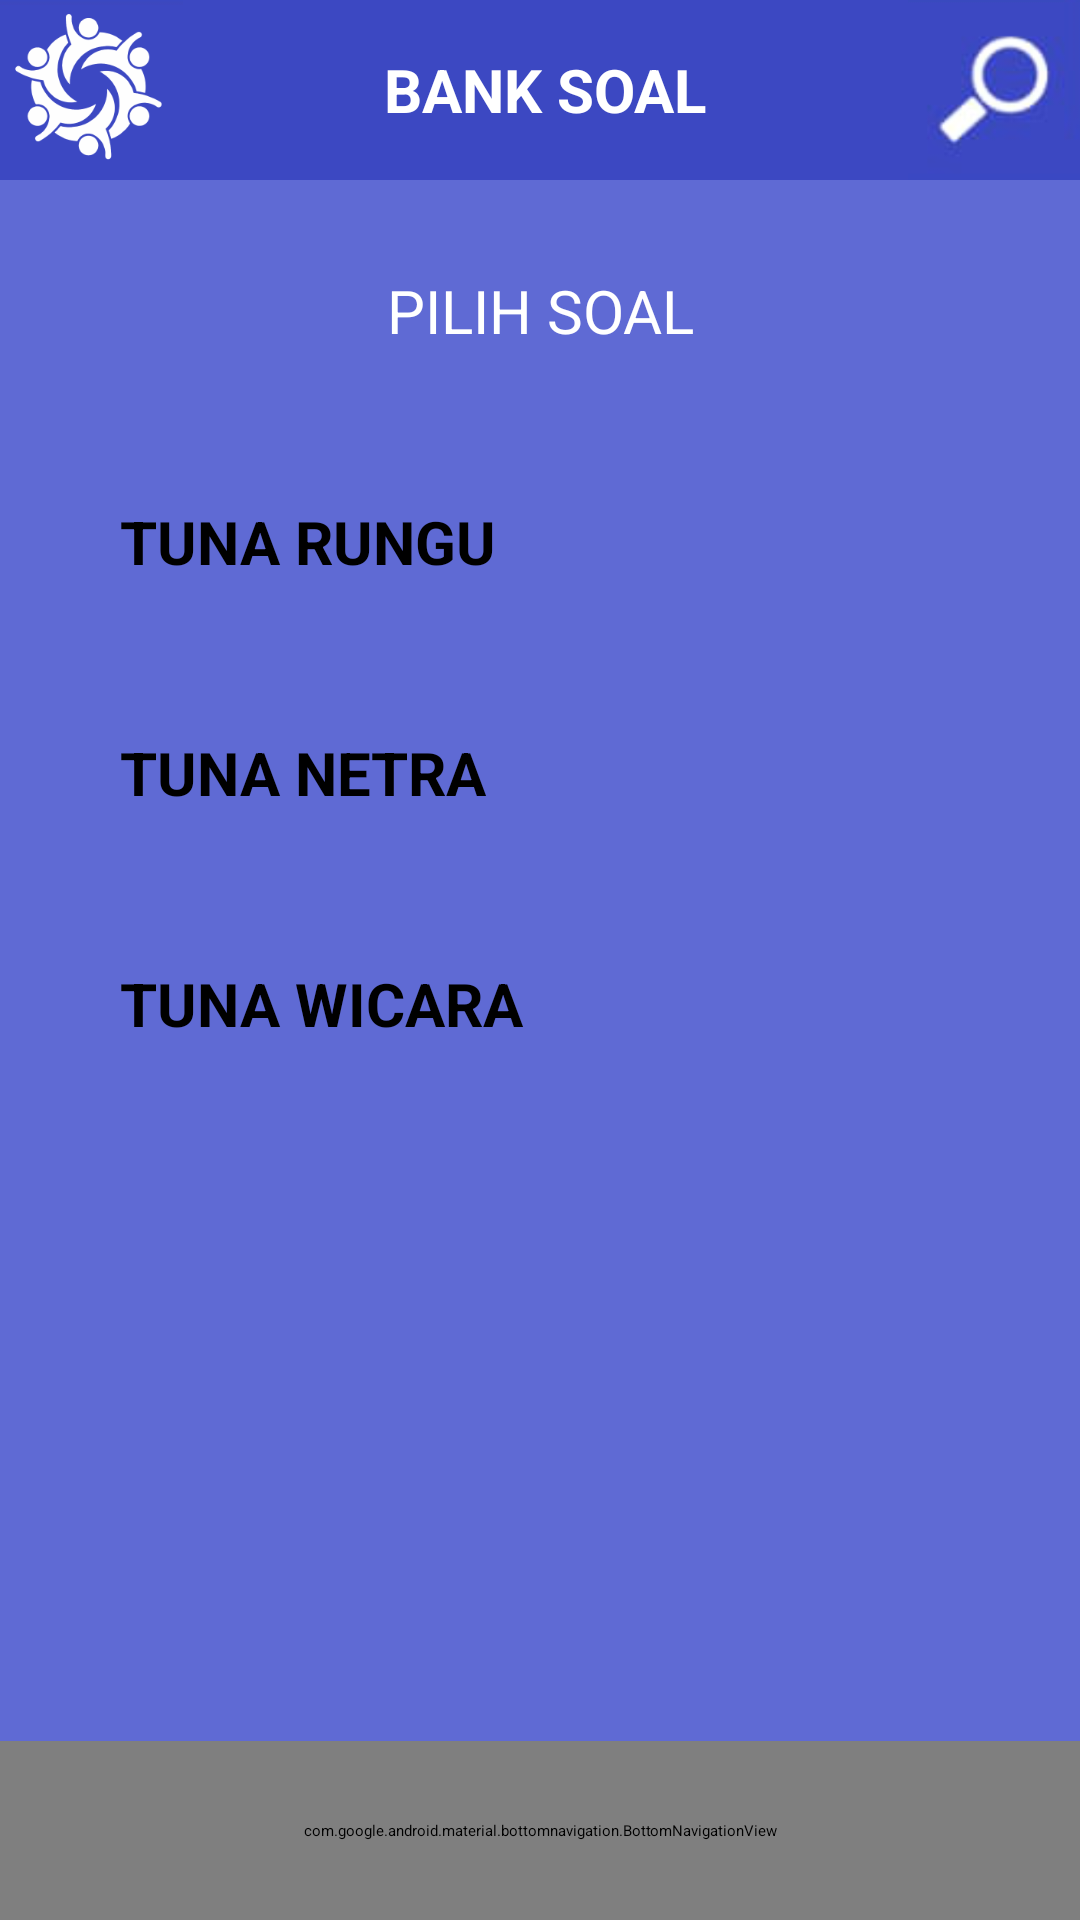

This screen was rendered from an Android layout file. Write that file and the resources it references.
<!-- AndroidManifest.xml: application theme AppTheme.NoActionBar -->
<!-- res/layout/activity_soal.xml -->
<?xml version="1.0" encoding="utf-8"?>
<LinearLayout xmlns:android="http://schemas.android.com/apk/res/android"
    xmlns:app="http://schemas.android.com/apk/res-auto"
    xmlns:tools="http://schemas.android.com/tools"
    android:layout_width="match_parent"
    android:layout_height="match_parent"
    android:orientation="vertical"
    android:background="@drawable/bg_menu"
    tools:context=".MenuActivity">
    <LinearLayout
        android:layout_width="match_parent"
        android:layout_height="wrap_content"
        android:gravity="center"
        android:background="@drawable/bg_navbar"
        android:orientation="horizontal">
        <ImageView
            android:layout_width="wrap_content"
            android:layout_height="60dp"
            android:src="@drawable/icon_circle_nav"
            android:scaleType="fitCenter"
            android:adjustViewBounds="true"/>
        <TextView
            android:layout_width="match_parent"
            android:layout_height="wrap_content"
            android:layout_weight="0.5"
            android:text="@string/bank_soal"
            android:textSize="20sp"
            android:textColor="#ffffff"
            android:textStyle="bold"
            android:gravity="center"/>
        <ImageView
            android:layout_width="wrap_content"
            android:layout_height="60dp"
            android:src="@drawable/icon_search_nav"
            android:scaleType="fitCenter"
            android:adjustViewBounds="true"/>
    </LinearLayout>
    <LinearLayout
        android:layout_width="match_parent"
        android:layout_height="match_parent"
        android:orientation="vertical">
        <TextView
            android:layout_width="match_parent"
            android:layout_height="wrap_content"
            android:text="@string/pilih_soal"
            android:textSize="20sp"
            android:gravity="center"
            android:textColor="@color/white"
            android:layout_margin="30dp"/>
        <Button
            android:layout_width="match_parent"
            android:layout_height="wrap_content"
            android:layout_marginLeft="20dp"
            android:layout_marginRight="20dp"
            android:text="@string/tuna_rungu"
            android:textSize="20sp"
            android:textStyle="bold"
            android:padding="20dp"
            android:textColor="@color/black"
            android:backgroundTint="#E0F1FF"/>
        <Button
            android:layout_width="match_parent"
            android:layout_height="wrap_content"
            android:layout_marginLeft="20dp"
            android:layout_marginRight="20dp"
            android:text="@string/tuna_netra"
            android:textSize="20sp"
            android:textStyle="bold"
            android:padding="20dp"
            android:textColor="@color/black"
            android:backgroundTint="#E0F1FF"
            android:layout_marginTop="10dp"/>
        <Button
            android:layout_width="match_parent"
            android:layout_height="wrap_content"
            android:layout_marginLeft="20dp"
            android:layout_marginRight="20dp"
            android:text="TUNA WICARA"
            android:textSize="20sp"
            android:textStyle="bold"
            android:padding="20dp"
            android:textColor="@color/black"
            android:backgroundTint="#E0F1FF"
            android:layout_marginTop="10dp"/>
    </LinearLayout>
    <com.google.android.material.bottomnavigation.BottomNavigationView

        android:id="@+id/bottomNavigationView"
        android:layout_width="match_parent"
        android:layout_height="60dp"
        android:background="@drawable/bg_navbar"
        android:visibility="visible"
        app:labelVisibilityMode="unlabeled"
        android:layout_marginTop="-60dp"
        app:itemIconSize="40dp"
        app:itemIconTint="@drawable/tab_color"
        app:menu="@menu/nav_menu">

    </com.google.android.material.bottomnavigation.BottomNavigationView>

</LinearLayout>
<!-- resources referenced by this layout -->
<resources>
  <!-- drawable bg_menu: png bitmap (drawable, 224 bytes) -->
  <!-- drawable bg_navbar: png bitmap (drawable, 232 bytes) -->
  <!-- drawable icon_circle_nav: png bitmap (drawable, 17828 bytes) -->
  <!-- drawable icon_search_nav: png bitmap (drawable, 30100 bytes) -->
  <!-- drawable tab_color (drawable) -->
  <?xml version="1.0" encoding="utf-8"?>
  <selector xmlns:android="http://schemas.android.com/apk/res/android">
      <item android:color="@color/white" android:state_checked="true"/>
      <item android:color="#70A2B8"/>
  </selector>
  <string name="bank_soal">BANK SOAL</string>
  <string name="pilih_soal">PILIH SOAL</string>
  <string name="tuna_netra">TUNA NETRA</string>
  <string name="tuna_rungu">TUNA RUNGU</string>
  <!-- not gathered from this repository: default colours our renderer supplied (Android Studio template values) -->
  <color name="black">#FF000000</color>
  <color name="white">#FFFFFFFF</color>
</resources>
